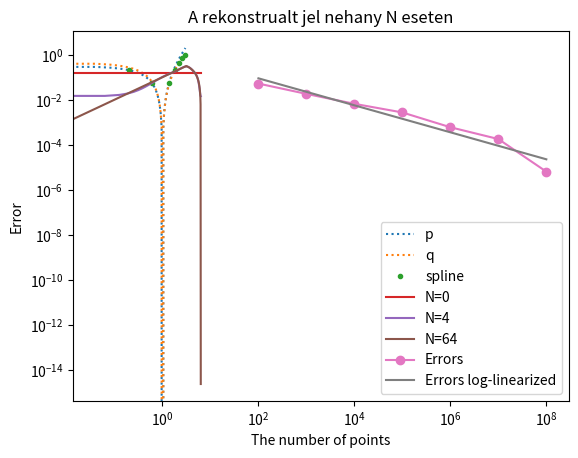

Here is the Python script that generated this plot:
import numpy as np

from typing import Callable

def spline33(xs: np.array, ys: np.array) -> Callable[(float, ), float]:
    h = np.diff(xs).mean()

    a = (ys[0] - ys[1] + ys[2] - ys[1])/4
    y0__ = 6*a
    y0_ = (ys[2] - ys[0])/2
    y0 = ys[1]

    def quad(z):
        return y0 + y0_*z + y0__*z**2/2
        
    def p(z):
        return quad(z) + a*z**3

    def q(z):
        return quad(z) - a*z**3

    def spline(z: float) -> float:
        w = (z-xs[1])/h

        return p(w)*(w <= 0) + q(w) * (w > 0)
    
    return spline

sp = spline33(2 * np.array([-1, 0 ,1]) + 1, np.array([1, 0, 1]))

import matplotlib.pyplot as plt

ts = np.linspace(-1, 3, 101)
plt.plot(ts, ((ts-1)/2)**2*3/2 + ((ts-1)/2)**3/2, label='p', ls='dotted')
plt.plot(ts, ((ts-1)/2)**2*3/2 - ((ts-1)/2)**3/2, label='q', ls='dotted')
plt.plot(ts[::10], sp(ts)[::10], '.', label="spline")
plt.legend()

# hosszu

def A(xs: np.array, N: int) -> np.matrix:
    nxs = np.arange(1, N+1).reshape((-1, 1)) * xs 

    return np.matrix(
        np.vstack((
            np.ones_like(xs),
            np.cos(nxs),
            np.sin(nxs)
        ))
    ).T

def p3(xs: np.array, ys: np.array, N: int) -> (np.array, np.array):
    a = A(xs, N)
    coefficients = np.linalg.solve(a.T @ a, a.T @ ys.reshape((-1, 1)))

    ys_projected = a @ coefficients
    return coefficients, ys_projected

xs = np.linspace(0, 2*np.pi, 101)
ys = 1/np.pi**2 *(np.pi - abs(np.pi - xs))

for N in [0, 4, 64]:
    cs, ys_proj = p3(xs, ys, N)
    plt.title('A rekonstrualt jel nehany N eseten')
    plt.plot(xs, ys_proj, label=f'N={N}')

plt.legend()
plt.show()

from itertools import takewhile

def kvadratura_rend(bs: np.array, cs: np.array) -> int:
    # bs: súlyok
    # cs: alappontok ([0,1]-ből)

    s = len(bs)
    # max rend = 2s, elég addig nézni
    # sum b_j c_j^(q-1)
    cond_lhs = np.array(bs) @ np.array(cs).reshape((-1, 1)) ** np.arange(2*s) 
    # 1/q
    cond_rhs = 1 / np.arange(1, 2*s+1)
    
    cond_errs = np.abs(cond_lhs - cond_rhs).flatten()
    
    return sum(1 for _ in takewhile(lambda e: e <= 1e-14, cond_errs))

kvadratura_rend([1], [1])

kvadratura_rend([1],[1/2])

kvadratura_rend(np.array([1,4,1])/6, np.array([0, 1/2, 1]))

def mc_int(f: Callable[(np.ndarray,), np.ndarray], N: int) -> float:
    return f(np.random.random((N,))).mean()

mc_int(lambda x: x**4, 1000)

N = 7
# sorsolunk egyszer sok szamot
rs = np.random.random((10**N,))
# kiertekeljuk ezeken a fuggvenyunket
frs = rs ** 4
# kiveszunk nehany db (10, 100, 1000, 10_000, 100_000, 1_000_000) ilyen erteket, vesszuk ezek atlagat, 
# majd vesszuk ezen atlag eltereset a tenyleges integral erteketol (0.2)
# mindezt megismeteljuk 10x, es vesszuk az igy kapott erteket atlagait :)
errs = np.array([
    sum(
        abs(frs[j::10**k].mean() - 0.2) 
        for j in range(10)
    )/10
    for k in range(N)
])
errs

log10Ns = np.arange(N+1, 1, -1)

ab = np.polyfit(log10Ns, np.log10(errs), 1)
logerrs_linearized = ab @ np.vstack((log10Ns, np.ones_like(log10Ns)))

plt.loglog(10**log10Ns, errs, 'o-', label='Errors')
plt.loglog(10**log10Ns, 10**logerrs_linearized, label='Errors log-linearized')

plt.xlabel('The number of points')
plt.ylabel('Error')
plt.legend()
plt.show()
print(f"Az egyenes meredeksege (kb.) {np.round(ab[0], 2)}, tehat ha 10x annyi pontot veszunk, akkor kb. {np.round(10**ab[0], 2)}-szorosara valtozik a hiba.")

# Az elmélet alapján sqrt(n)-es rendet várnánk, 
# azaz 10**(-1/2)-szeresére kéne változnia a hibának amikor 10x annyi pontot veszünk
# ez látszólag ki is jön (bár néha ehhez tíznél több ismétlés átlagát kell nézni), szóval ma nem találtunk ellentmondást a matekban
#
# maga a konvergencia baromi lassú, cserébe csak annyit kellett feltennünk, hogy a függvényünk mérhető
# kellően sima függvényekre sokkal jobbak a hagyományos kvadratúrák